Run: headless pygame with SDL's dummy video driver; simulated clock (each Clock.tick advances the game by its frame time, no real sleeping); random seed 0; keys injected as events and as key.get_pressed() state; mouse plan: one left click at the window centre at the start of phase 2, then a move to the lower-right quarter at the start of phase 3.
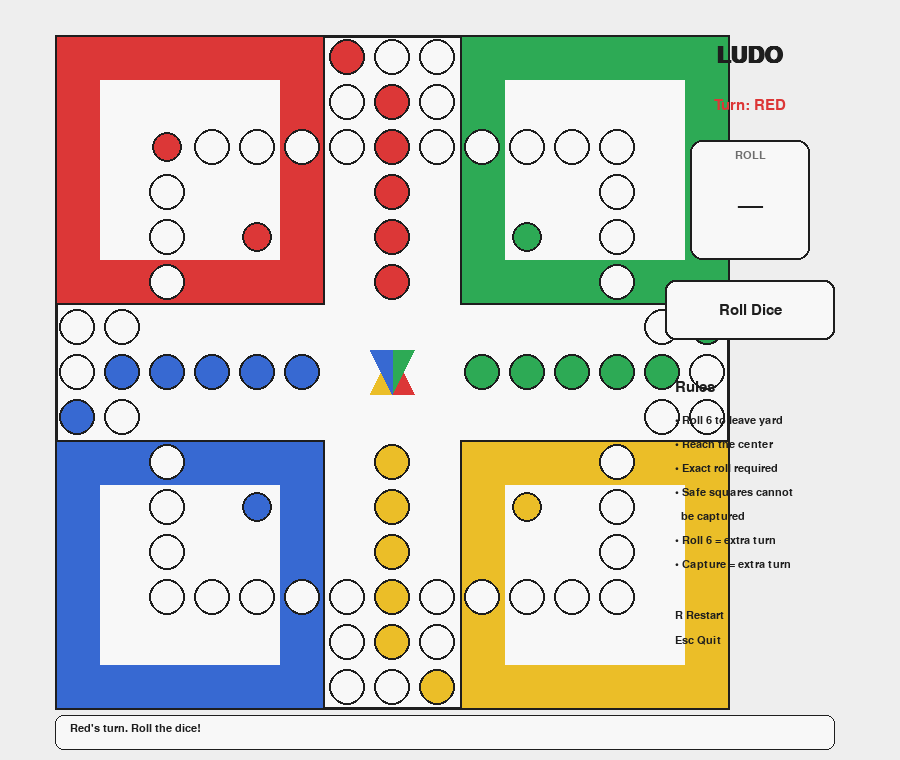
Frame 1 of 4 · flips 1–60 · no input
Frame 2 of 4 · flips 61–180 · clicked the window centre · tapped SPACE, RETURN · held RIGHT (→), D · screen unchanged from frame 1, image omitted
Frame 3 of 4 · flips 181–300 · moved the mouse to the lower-right quarter · held DOWN (↓), S · screen unchanged from frame 2, image omitted
Frame 4 of 4 · flips 301–420 · held LEFT (←), A, UP (↑), W · screen unchanged from frame 3, image omitted

The pygame program that drew these frames:

import pygame
import random
import sys

pygame.init()
WIDTH, HEIGHT = 900, 760
screen = pygame.display.set_mode((WIDTH, HEIGHT))
pygame.display.set_caption("Ludo - Python Edition")
clock = pygame.time.Clock()

FONT = pygame.font.SysFont("arial", 22)
BIG = pygame.font.SysFont("arial", 34, bold=True)
SMALL = pygame.font.SysFont("arial", 17)

COLORS = {
    "red": (220, 55, 55),
    "green": (45, 170, 85),
    "yellow": (235, 190, 40),
    "blue": (55, 105, 210),
    "white": (248, 248, 248),
    "black": (30, 30, 30),
    "gray": (215, 215, 215),
    "darkgray": (110, 110, 110),
}

PLAYER_ORDER = ["red", "green", "yellow", "blue"]

# 52-square common track, represented clockwise around a 15x15 board.
TRACK = [
    (6,0),(7,0),(8,0),(8,1),(8,2),(9,2),(10,2),(11,2),(12,2),(12,3),
    (12,4),(12,5),(13,6),(14,6),(14,7),(14,8),(13,8),(12,9),(12,10),
    (12,11),(12,12),(11,12),(10,12),(9,12),(8,12),(8,13),(8,14),(7,14),
    (6,14),(6,13),(6,12),(5,12),(4,12),(3,12),(2,12),(2,11),(2,10),
    (2,9),(1,8),(0,8),(0,7),(0,6),(1,6),(2,5),(2,4),(2,3),(3,2),
    (4,2),(5,2),(6,2),(6,1)
]

# Entry index for each player on the shared track.
START = {"red": 0, "green": 13, "yellow": 26, "blue": 39}
HOME_ENTRY = {"red": 51, "green": 12, "yellow": 25, "blue": 38}

# Five safe squares: four starting squares + center-adjacent star.
SAFE = set(START.values()) | {8, 21, 34, 47}

# Home-lane coordinates, 5 spaces each, from track toward center.
LANES = {
    "red": [(7,1),(7,2),(7,3),(7,4),(7,5)],
    "green": [(13,7),(12,7),(11,7),(10,7),(9,7)],
    "yellow": [(7,13),(7,12),(7,11),(7,10),(7,9)],
    "blue": [(1,7),(2,7),(3,7),(4,7),(5,7)],
}
CENTER = (7, 7)

YARD = {
    "red": [(2,2),(4,2),(2,4),(4,4)],
    "green": [(10,2),(12,2),(10,4),(12,4)],
    "yellow": [(10,10),(12,10),(10,12),(12,12)],
    "blue": [(2,10),(4,10),(2,12),(4,12)],
}

# Each token state:
# -1 = yard
# 0..51 = shared track index
# 52..56 = home lane positions (56 means finished)
# A token can move from 52..56; 56 is finished.
players = {
    "red":   [-1,-1,-1,-1],
    "green": [-1,-1,-1,-1],
    "yellow": [-1,-1,-1,-1],
    "blue":  [-1,-1,-1,-1],
}
current = 0
dice = None
message = "Red's turn. Roll the dice!"
winner = None
must_choose = False

def board_to_screen(col, row):
    left, top = 55, 35
    cell = 45
    return left + col * cell, top + row * cell

def draw_text(text, x, y, font=FONT, color=COLORS["black"], center=False):
    surf = font.render(text, True, color)
    rect = surf.get_rect()
    if center:
        rect.center = (x, y)
    else:
        rect.topleft = (x, y)
    screen.blit(surf, rect)

def circle_at_grid(pos, radius, color, outline=COLORS["black"]):
    x, y = board_to_screen(*pos)
    pygame.draw.circle(screen, color, (x+22, y+22), radius)
    pygame.draw.circle(screen, outline, (x+22, y+22), radius, 2)

def track_pos(index):
    return TRACK[index % 52]

def absolute_distance(color, state):
    """Convert a token state to distance from its player's start."""
    if state < 0:
        return None
    if state <= 51:
        return (state - START[color]) % 52
    return 52 + (state - 52)

def token_screen_pos(color, idx):
    state = players[color][idx]
    if state == -1:
        return board_to_screen(*YARD[color][idx])
    if state <= 51:
        return board_to_screen(*track_pos(state))
    if state <= 56:
        if state == 56:
            return board_to_screen(CENTER)
        return board_to_screen(*LANES[color][state-52])
    return board_to_screen(CENTER)

def legal_tokens(color, roll):
    out = []
    for i, state in enumerate(players[color]):
        if state == 56:
            continue
        if state == -1:
            if roll == 6:
                out.append(i)
        else:
            distance = absolute_distance(color, state)
            if distance is not None and distance + roll <= 56:
                out.append(i)
    return out

def move_token(color, idx, roll):
    state = players[color][idx]
    if state == -1:
        # Enter directly onto starting square.
        players[color][idx] = START[color]
        return
    distance = absolute_distance(color, state)
    new_distance = distance + roll
    if new_distance >= 52:
        players[color][idx] = 52 + (new_distance - 52)
    else:
        players[color][idx] = (START[color] + new_distance) % 52

def capture_if_possible(color, idx):
    state = players[color][idx]
    if state < 0 or state > 51:
        return 0
    if state in SAFE:
        return 0
    captured = 0
    for other in PLAYER_ORDER:
        if other == color:
            continue
        for j, other_state in enumerate(players[other]):
            if other_state == state:
                players[other][j] = -1
                captured += 1
    return captured

def has_won(color):
    return all(s == 56 for s in players[color])

def reset_game():
    global current, dice, message, winner, must_choose
    for c in PLAYER_ORDER:
        players[c] = [-1,-1,-1,-1]
    current = 0
    dice = None
    winner = None
    must_choose = False
    message = "Red's turn. Roll the dice!"

def next_turn(extra=False):
    global current, dice, message, must_choose
    dice = None
    must_choose = False
    if not extra:
        current = (current + 1) % 4
    message = f"{PLAYER_ORDER[current].capitalize()}'s turn. Roll the dice!"

def draw_board():
    screen.fill((238,238,238))
    left, top = 55, 35
    cell = 45

    # Board background.
    pygame.draw.rect(screen, COLORS["white"], (left, top, 15*cell, 15*cell))
    pygame.draw.rect(screen, COLORS["black"], (left, top, 15*cell, 15*cell), 3)

    # Colored home bases.
    bases = {
        "red": (0,0,6,6),
        "green": (9,0,6,6),
        "yellow": (9,9,6,6),
        "blue": (0,9,6,6),
    }
    for c,(bx,by,bw,bh) in bases.items():
        pygame.draw.rect(screen, COLORS[c], (left+bx*cell, top+by*cell, bw*cell, bh*cell))
        pygame.draw.rect(screen, COLORS["black"], (left+bx*cell, top+by*cell, bw*cell, bh*cell), 2)
        # Inner yard.
        pygame.draw.rect(screen, COLORS["white"], (left+(bx+1)*cell, top+(by+1)*cell, 4*cell, 4*cell))
        for p in YARD[c]:
            circle_at_grid(p, 15, COLORS[c])

    # Track.
    for i, p in enumerate(TRACK):
        color = COLORS["white"]
        if i == START["red"]: color = COLORS["red"]
        elif i == START["green"]: color = COLORS["green"]
        elif i == START["yellow"]: color = COLORS["yellow"]
        elif i == START["blue"]: color = COLORS["blue"]
        circle_at_grid(p, 18, color)

    # Home lanes.
    for c, lane in LANES.items():
        for p in lane:
            circle_at_grid(p, 18, COLORS[c])

    # Center finish.
    x,y = board_to_screen(*CENTER)
    pygame.draw.polygon(screen, COLORS["red"], [(x+22,y),(x+44,y+44),(x+22,y+44)])
    pygame.draw.polygon(screen, COLORS["green"], [(x+22,y),(x+44,y),(x+22,y+44)])
    pygame.draw.polygon(screen, COLORS["yellow"], [(x+22,y),(x,y+44),(x+22,y+44)])
    pygame.draw.polygon(screen, COLORS["blue"], [(x+22,y),(x,y),(x+22,y+44)])

def draw_tokens():
    # Offset overlapping tokens so all are clickable/visible.
    for c in PLAYER_ORDER:
        groups = {}
        for i, state in enumerate(players[c]):
            pos = token_screen_pos(c, i)
            groups.setdefault(pos, []).append(i)
        for pos, ids in groups.items():
            x,y = board_to_screen(*pos)
            for k,i in enumerate(ids):
                ox = (-7,7,-7,7)[k % 4]
                oy = (-7,-7,7,7)[k % 4]
                pygame.draw.circle(screen, COLORS[c], (x+22+ox, y+22+oy), 13)
                pygame.draw.circle(screen, COLORS["black"], (x+22+ox, y+22+oy), 13, 2)
                draw_text(str(i+1), x+22+ox, y+22+oy, SMALL, COLORS["white"], True)

def draw_sidebar():
    x = 750
    draw_text("LUDO", x, 55, BIG, COLORS["black"], True)
    draw_text(f"Turn: {PLAYER_ORDER[current].upper()}", x, 105, FONT, COLORS[PLAYER_ORDER[current]], True)

    # Dice
    pygame.draw.rect(screen, COLORS["white"], (690,140,120,120), border_radius=12)
    pygame.draw.rect(screen, COLORS["black"], (690,140,120,120), 2, border_radius=12)
    draw_text("ROLL", 750, 155, SMALL, COLORS["darkgray"], True)
    draw_text("—" if dice is None else str(dice), 750, 205, BIG, COLORS["black"], True)

    pygame.draw.rect(screen, COLORS["white"], (665,280,170,60), border_radius=10)
    pygame.draw.rect(screen, COLORS["black"], (665,280,170,60), 2, border_radius=10)
    draw_text("Roll Dice", 750, 310, FONT, COLORS["black"], True)

    draw_text("Rules", 675, 380, FONT, COLORS["black"])
    rules = [
        "• Roll 6 to leave yard",
        "• Reach the center",
        "• Exact roll required",
        "• Safe squares cannot",
        "  be captured",
        "• Roll 6 = extra turn",
        "• Capture = extra turn",
    ]
    yy = 415
    for line in rules:
        draw_text(line, 675, yy, SMALL)
        yy += 24

    draw_text("R Restart", 675, 610, SMALL)
    draw_text("Esc Quit", 675, 635, SMALL)

    # Message box
    pygame.draw.rect(screen, COLORS["white"], (55,715,780,35), border_radius=8)
    pygame.draw.rect(screen, COLORS["black"], (55,715,780,35), 1, border_radius=8)
    draw_text(message, 70, 723, SMALL)

def roll_dice():
    global dice, message, must_choose
    if dice is not None or winner:
        return
    dice = random.randint(1,6)
    color = PLAYER_ORDER[current]
    legal = legal_tokens(color, dice)
    if not legal:
        message = f"{color.capitalize()} rolled {dice}; no legal move."
        pygame.time.set_timer(pygame.USEREVENT, 800, loops=1)
        return
    must_choose = True
    if len(legal) == 1:
        move_token(color, legal[0], dice)
        captured = capture_if_possible(color, legal[0])
        if has_won(color):
            globals()["winner"] = color
            message = f"{color.capitalize()} wins! Press R to restart."
            return
        extra = dice == 6 or captured > 0
        if extra:
            message = f"{color.capitalize()} gets another turn. Roll again!"
            dice = None
            must_choose = False
        else:
            next_turn()

def handle_token_click(mx, my):
    global message, must_choose, winner
    if not must_choose or winner or dice is None:
        return
    color = PLAYER_ORDER[current]
    legal = legal_tokens(color, dice)
    for i in legal:
        x,y = token_screen_pos(color, i)
        rect = pygame.Rect(x+5,y+5,35,35)
        if rect.collidepoint(mx,my):
            move_token(color, i, dice)
            captured = capture_if_possible(color, i)
            if has_won(color):
                winner = color
                message = f"{color.capitalize()} wins! Press R to restart."
                return
            extra = dice == 6 or captured > 0
            if extra:
                dice = None
                must_choose = False
                message = f"{color.capitalize()} gets another turn. Roll again!"
            else:
                next_turn()
            return
    message = "Click one of the highlighted legal tokens."

# Main loop
while True:
    for event in pygame.event.get():
        if event.type == pygame.QUIT:
            pygame.quit()
            sys.exit()

        if event.type == pygame.KEYDOWN:
            if event.key == pygame.K_ESCAPE:
                pygame.quit()
                sys.exit()
            if event.key == pygame.K_r:
                reset_game()

        if event.type == pygame.MOUSEBUTTONDOWN and event.button == 1:
            mx,my = event.pos
            if 665 <= mx <= 835 and 280 <= my <= 340:
                roll_dice()
            else:
                handle_token_click(mx,my)

        if event.type == pygame.USEREVENT:
            color = PLAYER_ORDER[current]
            # If no legal move, turn changes after short delay.
            next_turn()

    draw_board()
    draw_tokens()
    draw_sidebar()

    # Highlight legal tokens.
    if must_choose and dice is not None:
        color = PLAYER_ORDER[current]
        for i in legal_tokens(color, dice):
            x,y = token_screen_pos(color, i)
            pygame.draw.circle(screen, COLORS["black"], (x+22,y+22), 20, 3)

    if winner:
        overlay = pygame.Surface((620,180), pygame.SRCALPHA)
        overlay.fill((255,255,255,235))
        screen.blit(overlay, (80,250))
        draw_text(f"{winner.upper()} WINS!", 390, 300, BIG, COLORS[winner], True)
        draw_text("Press R to start a new game", 390, 350, FONT, COLORS["black"], True)

    pygame.display.flip()
    clock.tick(60)
